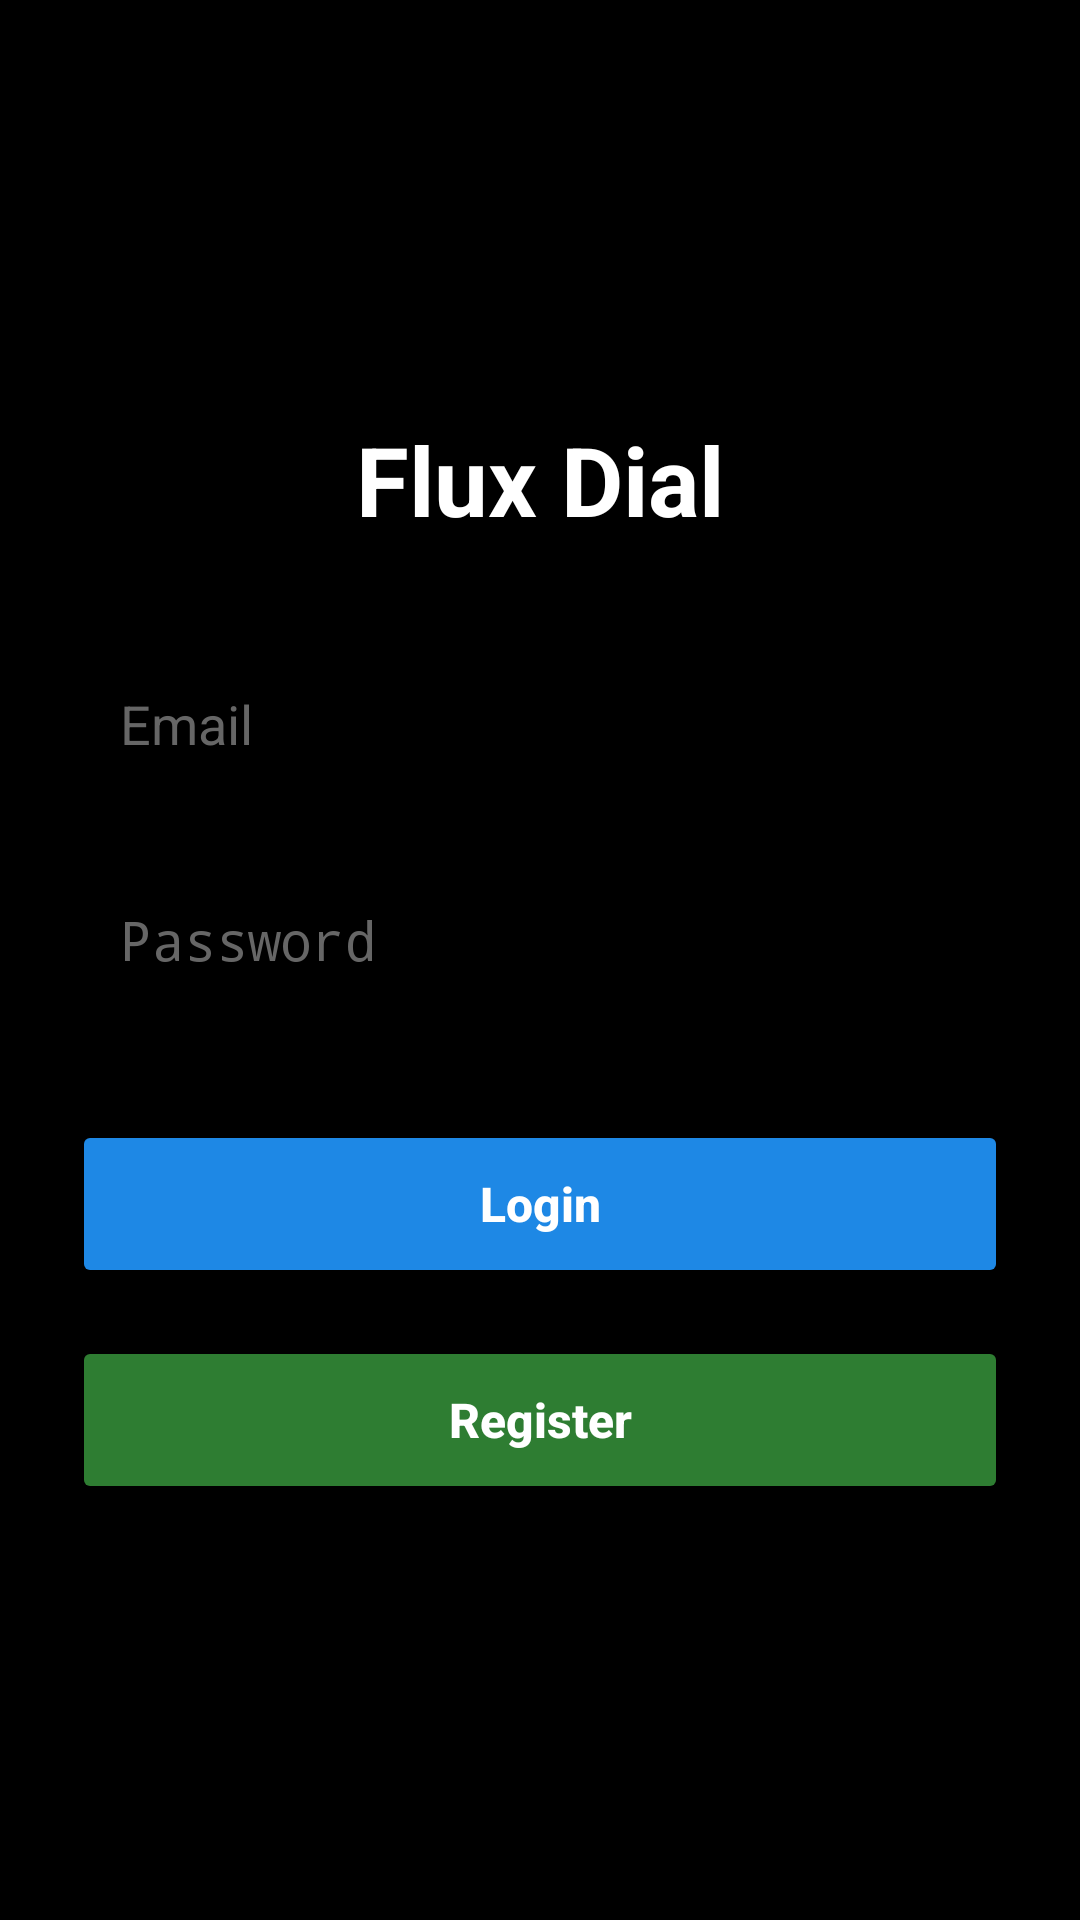

Here is an Android app screen rendered from its layout file. Give the layout XML and the strings, colors and styles it references.
<!-- AndroidManifest.xml: activity theme Theme.FluxDial -->
<!-- res/layout/activity_auth.xml -->
<?xml version="1.0" encoding="utf-8"?>
<LinearLayout xmlns:android="http://schemas.android.com/apk/res/android"
    android:layout_width="match_parent"
    android:layout_height="match_parent"
    android:background="@color/black"
    android:gravity="center"
    android:orientation="vertical"
    android:padding="24dp">

    <TextView
        android:layout_width="wrap_content"
        android:layout_height="wrap_content"
        android:layout_marginBottom="32dp"
        android:text="Flux Dial"
        android:textColor="@color/white"
        android:textSize="32sp"
        android:textStyle="bold" />

    <EditText
        android:id="@+id/etEmail"
        android:layout_width="match_parent"
        android:layout_height="56dp"
        android:layout_marginBottom="16dp"
        android:background="@drawable/bg_edittext"
        android:hint="Email"
        android:inputType="textEmailAddress"
        android:paddingHorizontal="16dp"
        android:textColor="@color/white"
        android:textColorHint="#666666" />

    <EditText
        android:id="@+id/etPassword"
        android:layout_width="match_parent"
        android:layout_height="56dp"
        android:layout_marginBottom="32dp"
        android:background="@drawable/bg_edittext"
        android:hint="Password"
        android:inputType="textPassword"
        android:paddingHorizontal="16dp"
        android:textColor="@color/white"
        android:textColorHint="#666666" />

    <Button
        android:id="@+id/btnLogin"
        android:layout_width="match_parent"
        android:layout_height="56dp"
        android:layout_marginBottom="16dp"
        android:backgroundTint="#1E88E5"
        android:text="Login"
        android:textAllCaps="false"
        android:textColor="@color/white"
        android:textSize="16sp"
        android:textStyle="bold" />

    <Button
        android:id="@+id/btnRegister"
        android:layout_width="match_parent"
        android:layout_height="56dp"
        android:backgroundTint="#2E7D32"
        android:text="Register"
        android:textAllCaps="false"
        android:textColor="@color/white"
        android:textSize="16sp"
        android:textStyle="bold" />

    <ProgressBar
        android:id="@+id/pbLoading"
        android:layout_width="wrap_content"
        android:layout_height="wrap_content"
        android:layout_marginTop="16dp"
        android:visibility="gone" />

</LinearLayout>
<!-- resources referenced by this layout -->
<resources>
  <style name="Theme.FluxDial" parent="android:Theme.Material.Light.NoActionBar" />
  <!-- not gathered from this repository: default colours our renderer supplied (Android Studio template values) -->
  <color name="black">#FF000000</color>
  <color name="white">#FFFFFFFF</color>
</resources>
